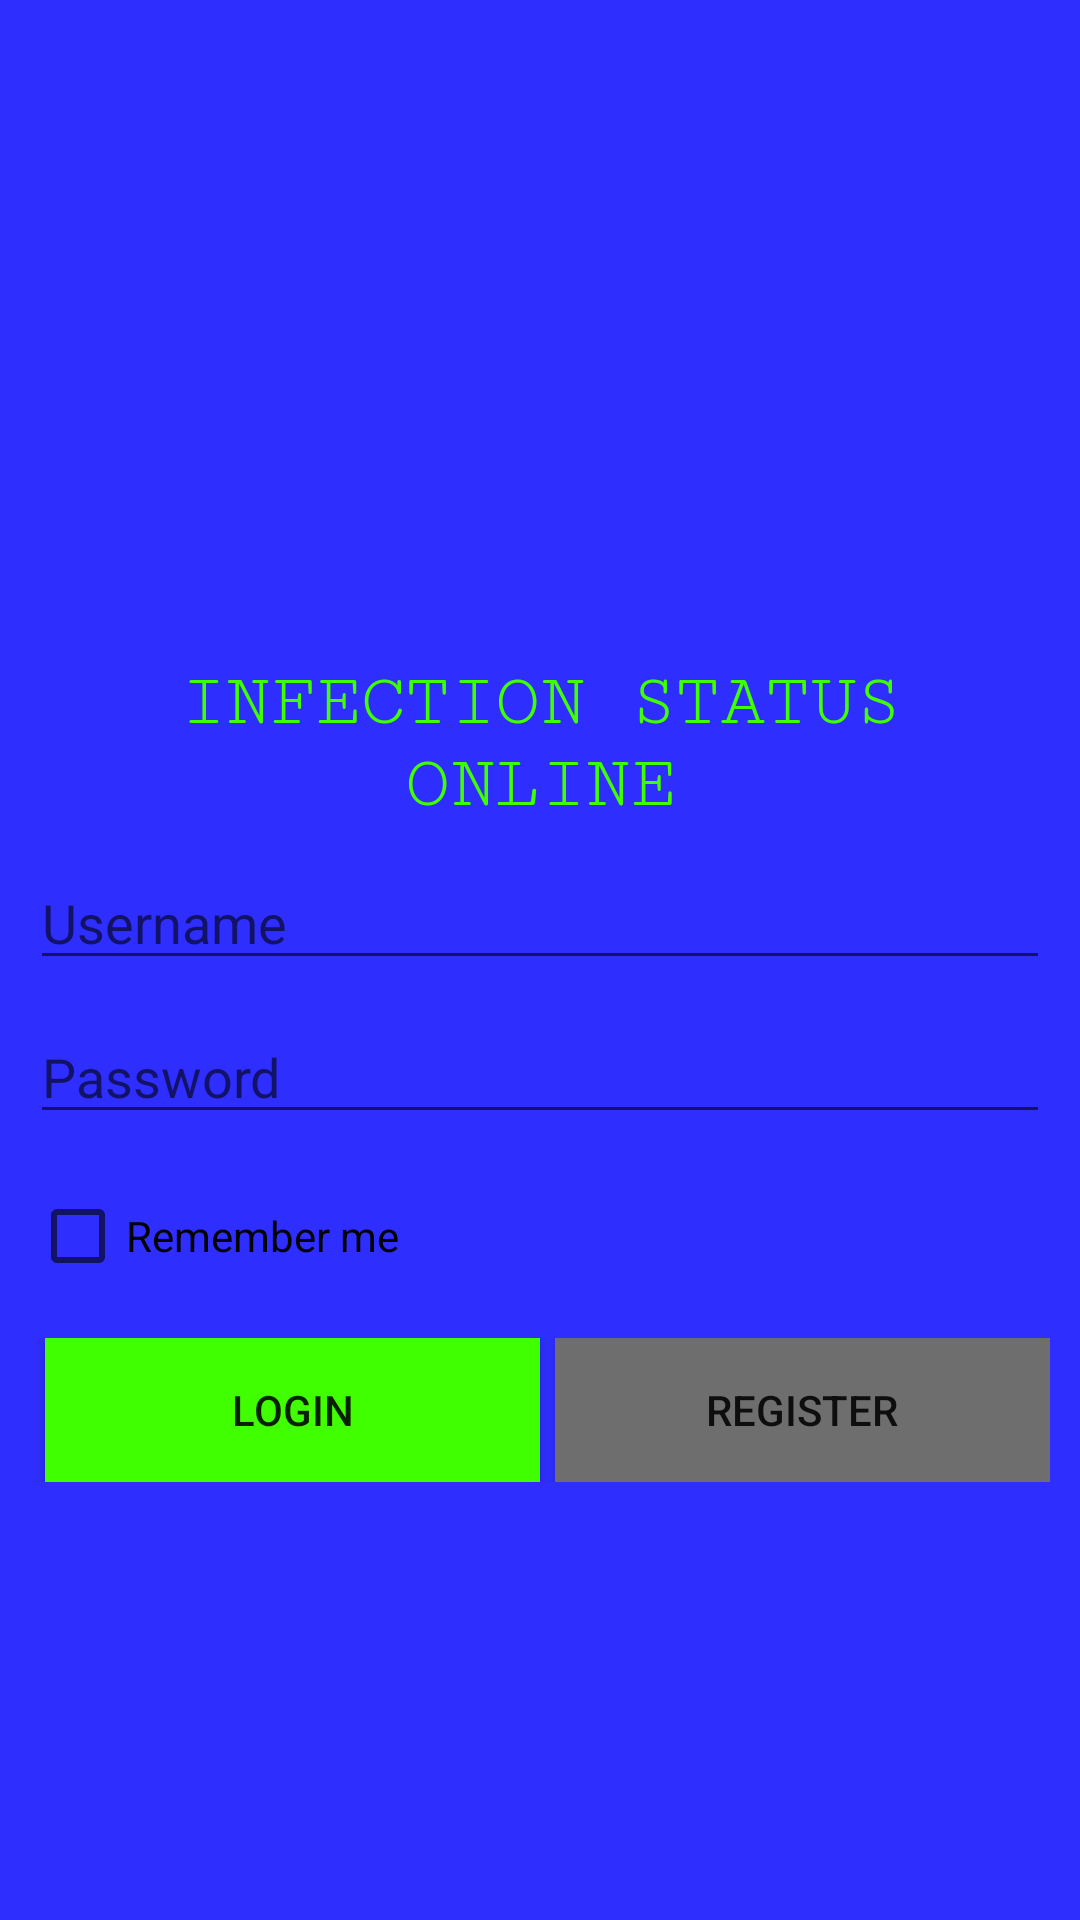

Produce the Android XML layout that renders to this screen, including the resource entries it uses.
<!-- AndroidManifest.xml: application theme Theme.Corona2 -->
<!-- res/layout/activity_login.xml -->
<?xml version="1.0" encoding="utf-8"?>
<LinearLayout xmlns:android="http://schemas.android.com/apk/res/android"
    android:layout_width="match_parent"
    android:layout_height="match_parent"
    android:orientation="vertical"
    android:background="@color/colorBlue"
    android:padding="10dp">

    <ImageView
        android:layout_width="match_parent"
        android:layout_height="200dp"
        android:src="@drawable/logo"/>

    <Space
        android:layout_width="wrap_content"
        android:layout_height="10dp" />

    <TextView
        android:layout_width="match_parent"
        android:layout_height="wrap_content"
        android:layout_gravity="center_horizontal"
        android:text="@string/app_title"
        android:textColor="@color/colorGreen"
        android:textAlignment="center"
        android:textAllCaps="true"
        android:textSize="25sp"
        android:fontFamily="serif-monospace" />

    <Space
        android:layout_width="wrap_content"
        android:layout_height="10dp" />

    <EditText
        android:id="@+id/username"
        android:layout_width="match_parent"
        android:layout_height="wrap_content"
        android:hint="@string/login_username" />

    <Space
        android:layout_width="wrap_content"
        android:layout_height="10dp" />

    <EditText
        android:id="@+id/password"
        android:layout_width="match_parent"
        android:layout_height="wrap_content"
        android:hint="@string/login_password"
        android:inputType="textPassword"/>

    <Space
        android:layout_width="wrap_content"
        android:layout_height="10dp" />

    <CheckBox
        android:layout_width="match_parent"
        android:layout_height="wrap_content"
        android:text="@string/login_remember_me" />

    <Space
        android:layout_width="wrap_content"
        android:layout_height="10dp" />

    <LinearLayout
        android:layout_width="match_parent"
        android:layout_height="wrap_content"
        android:orientation="horizontal"
        android:weightSum="2">

        <Button
            android:id="@+id/submit"
            android:layout_width="match_parent"
            android:layout_height="wrap_content"
            android:text="@string/login_login"
            android:background="@color/colorGreen"
            android:layout_weight="1"
            android:layout_marginLeft="5dp" />

        <Button
            android:layout_width="match_parent"
            android:layout_height="wrap_content"
            android:text="@string/login_register"
            android:background="@color/colorGrey"
            android:layout_weight="1"
            android:layout_marginLeft="5dp" />

    </LinearLayout>


</LinearLayout>
<!-- resources referenced by this layout -->
<resources>
  <color name="colorBlue">#2E2EFE</color>
  <color name="colorGreen">#40FF00</color>
  <color name="colorGrey">#6E6E6E</color>
  <string name="app_title">infection status online</string>
  <string name="login_login">Login</string>
  <string name="login_password">Password</string>
  <string name="login_register">Register</string>
  <string name="login_remember_me">Remember me</string>
  <string name="login_username">Username</string>
  <style name="Theme.Corona2" parent="Theme.MaterialComponents.DayNight.DarkActionBar">
          
          <item name="colorPrimary">@color/purple_500</item>
          <item name="colorPrimaryVariant">@color/purple_700</item>
          <item name="colorOnPrimary">@color/white</item>
          
          <item name="colorSecondary">@color/teal_200</item>
          <item name="colorSecondaryVariant">@color/teal_700</item>
          <item name="colorOnSecondary">@color/black</item>
          
          <item name="android:statusBarColor" tools:targetApi="l">?attr/colorPrimaryVariant</item>
          
      </style>
  <color name="purple_500">#FF6200EE</color>
  <color name="purple_700">#FF3700B3</color>
  <color name="white">#FFFFFFFF</color>
  <color name="teal_200">#FF03DAC5</color>
  <color name="teal_700">#FF018786</color>
  <color name="black">#FF000000</color>
</resources>
